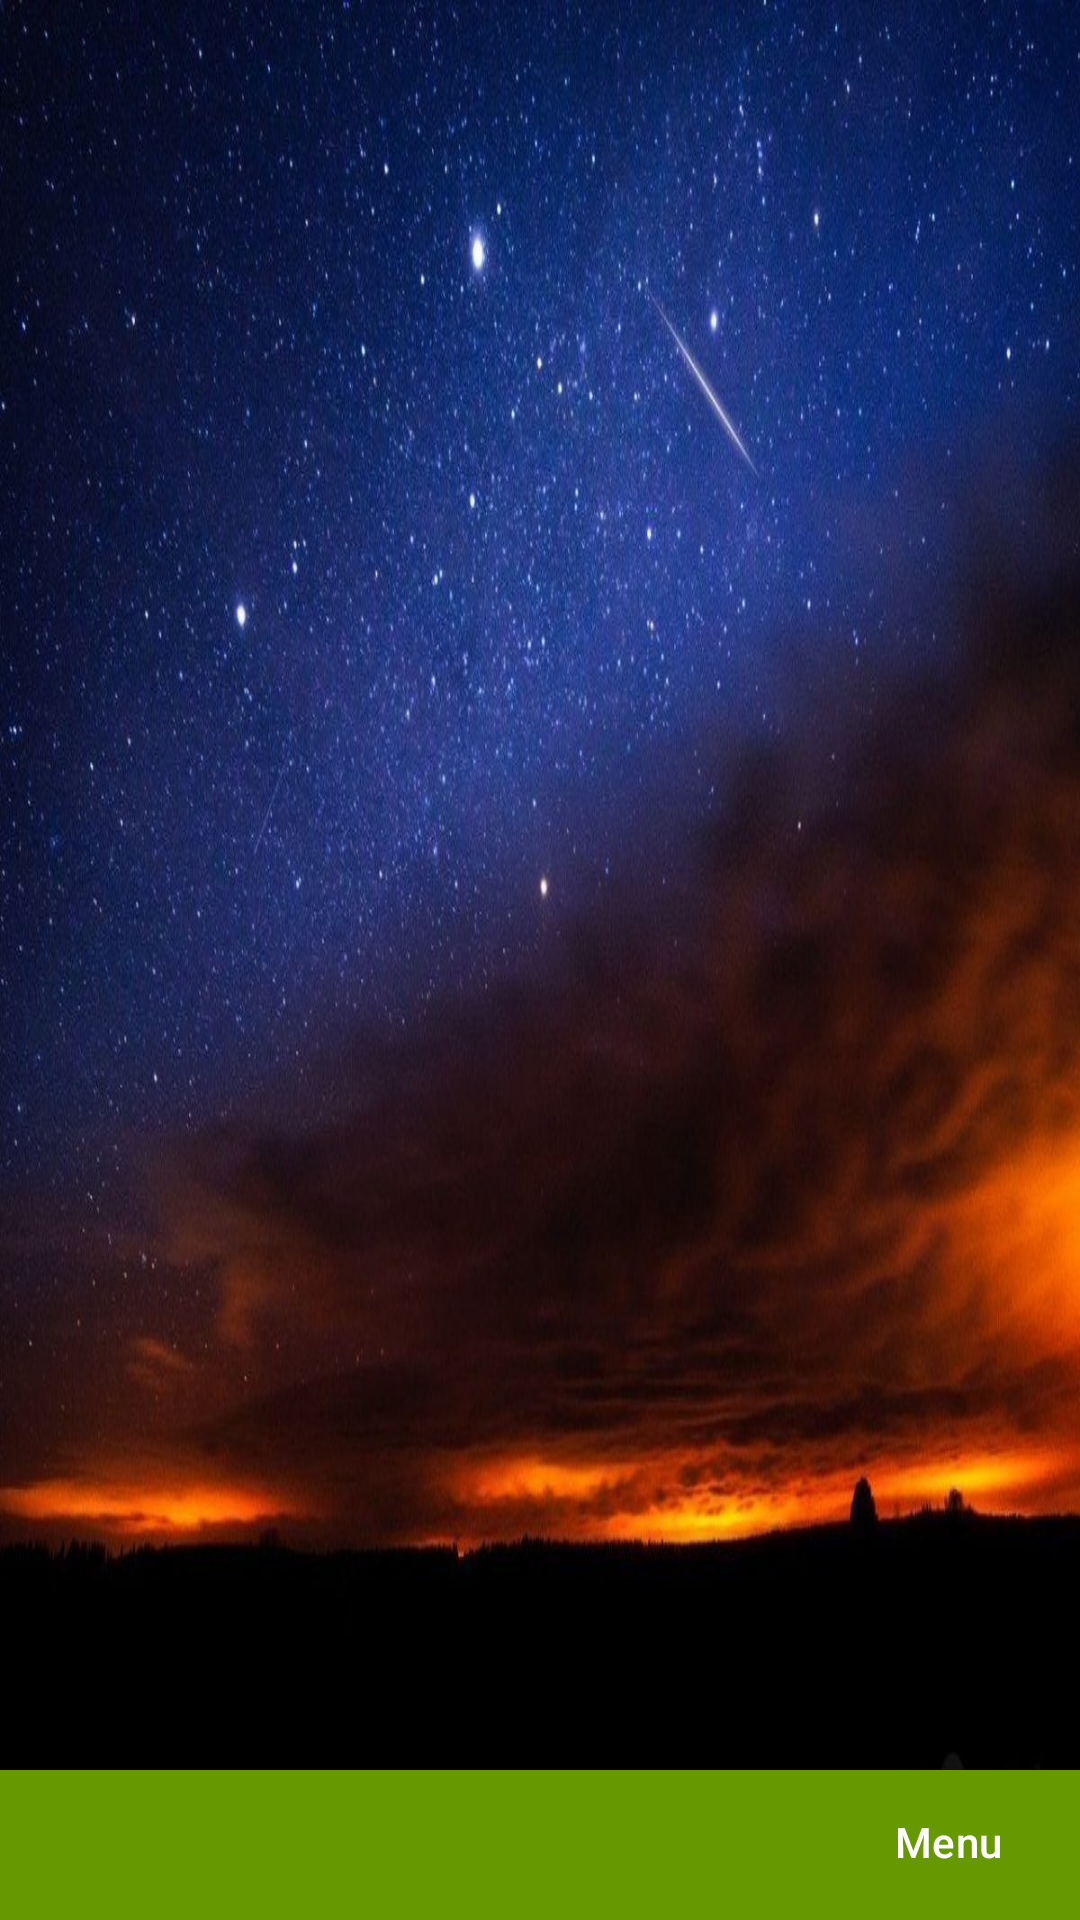

Produce the Android XML layout that renders to this screen, including the resource entries it uses.
<!-- AndroidManifest.xml: application theme Base.Theme.TestMenuApp -->
<!-- res/layout/activity_main.xml -->
<?xml version="1.0" encoding="utf-8"?>
<androidx.constraintlayout.widget.ConstraintLayout xmlns:android="http://schemas.android.com/apk/res/android"
    xmlns:app="http://schemas.android.com/apk/res-auto"
    xmlns:tools="http://schemas.android.com/tools"
    android:id="@+id/main"
    android:layout_width="match_parent"
    android:layout_height="match_parent"
    tools:context=".MainActivity"
    android:background="@drawable/stars">

    <androidx.recyclerview.widget.RecyclerView
        android:id="@+id/recyclerViewMenu"
        tools:listitem="@layout/menu_item"
        android:layout_width="wrap_content"
        android:layout_height="wrap_content"
        app:layout_constraintBottom_toTopOf="@+id/bottomBar"
        app:layout_constraintEnd_toEndOf="parent"
        android:layout_marginEnd="10dp"
/>

    <View
        android:id="@+id/bottomBar"
        android:layout_width="match_parent"
        android:layout_height="50dp"
        app:layout_constraintBottom_toBottomOf="parent"
        android:background="@android:color/holo_green_dark"/>

    <com.google.android.material.button.MaterialButton
        android:id="@+id/buttonMenu"
        android:layout_width="wrap_content"
        android:layout_height="wrap_content"
        app:layout_constraintTop_toTopOf="@+id/bottomBar"
        app:layout_constraintEnd_toEndOf="parent"
        app:cornerRadius="0dp"
        android:background="@android:color/transparent"
        android:text="@string/menu"/>

</androidx.constraintlayout.widget.ConstraintLayout>
<!-- res/layout/menu_item.xml (included above) -->
<?xml version="1.0" encoding="utf-8"?>
<LinearLayout xmlns:android="http://schemas.android.com/apk/res/android"
    xmlns:app="http://schemas.android.com/apk/res-auto"
    android:layout_width="match_parent"
    android:layout_height="wrap_content"
    android:orientation="horizontal"
    xmlns:tools="http://schemas.android.com/tools">

    <ImageView
        android:id="@+id/iconImageView"
        android:layout_width="75dp"
        android:layout_height="75dp"
        android:layout_marginTop="13dp"
        android:layout_marginBottom="13dp"
        android:background="@drawable/menu_item_circle"
        android:contentDescription="@null"
        android:padding="15dp"
        tools:src="@drawable/baseline_settings_24" />



</LinearLayout>
<!-- resources referenced by this layout -->
<resources>
  <!-- drawable menu_item_circle (drawable) -->
  <?xml version="1.0" encoding="utf-8"?>
  <shape xmlns:android="http://schemas.android.com/apk/res/android"
      android:shape="oval">
  
      <solid android:color="@android:color/holo_green_dark" />
  </shape>
  <!-- drawable stars: png bitmap (drawable, 219203 bytes) -->
  <string name="menu">Menu</string>
  <style name="Base.Theme.TestMenuApp" parent="Theme.Material3.DayNight.NoActionBar">
          
          
      </style>
</resources>
